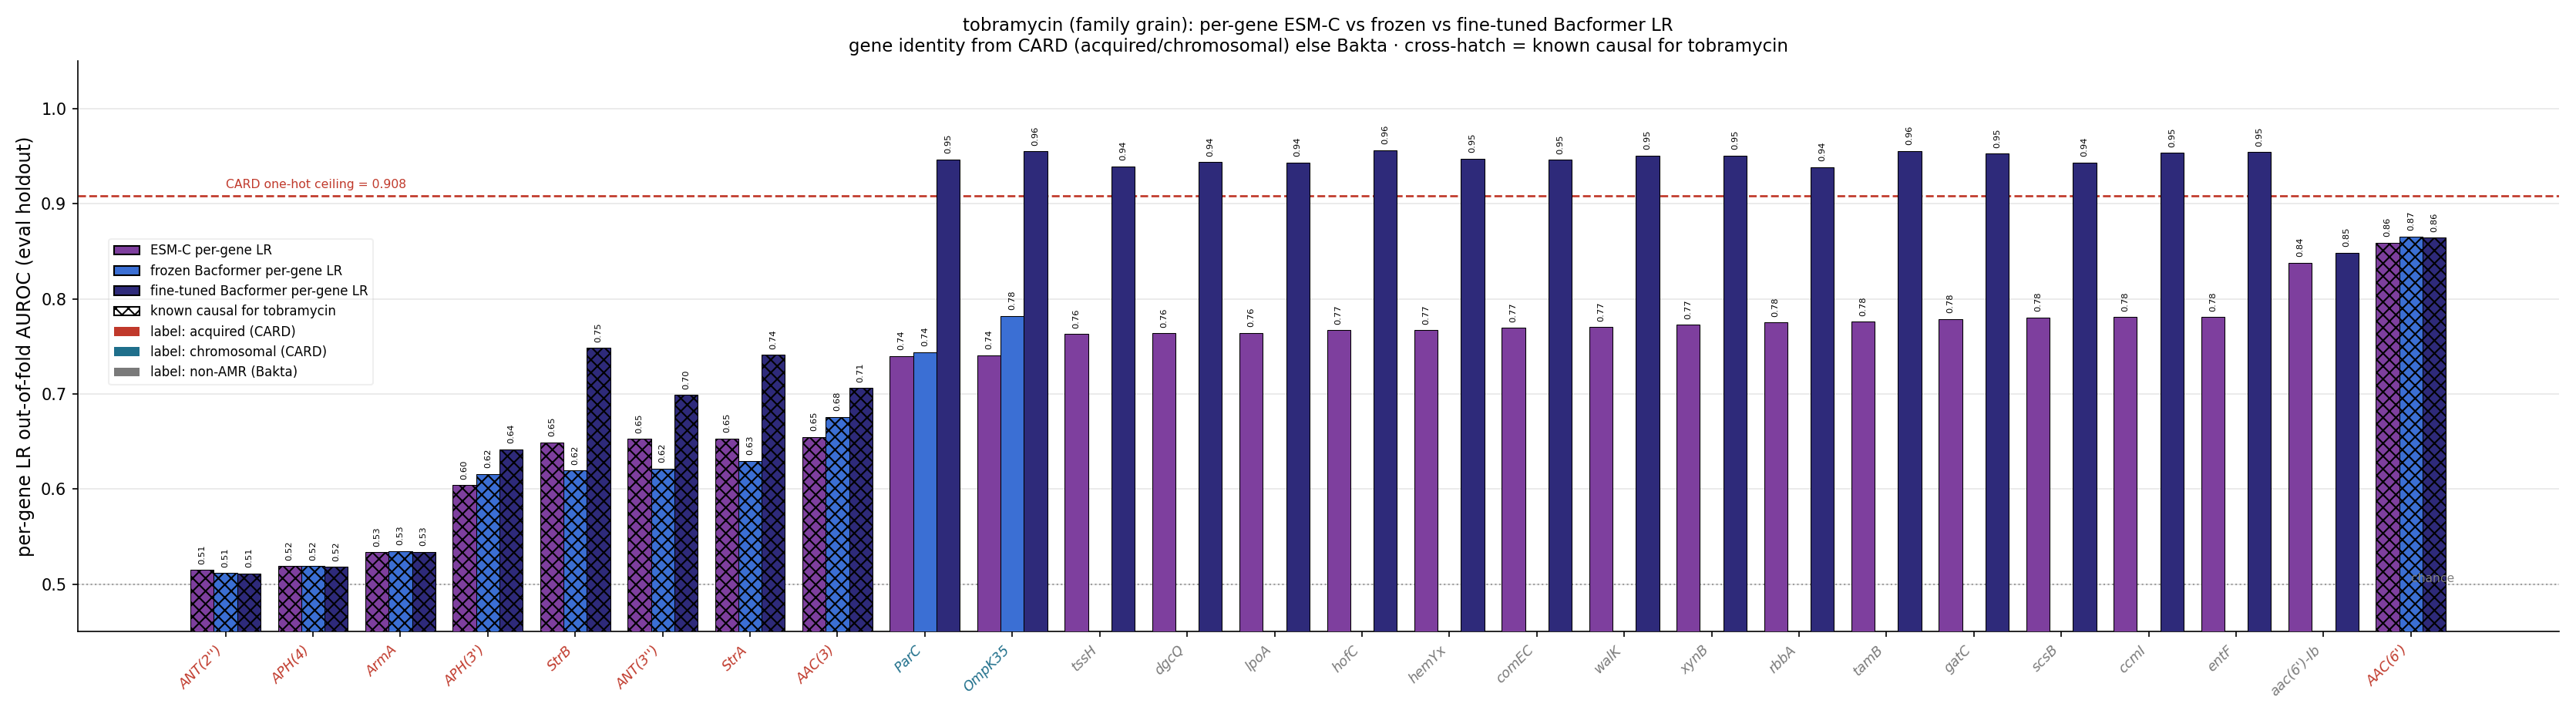

Values plotted in this chart, from the file beside it:
gene, source, n_carriers, esm_lr_auroc, frozen_lr_auroc, ft_lr_auroc, is_causal, delta_ft_minus_esm
AAC(6'), acquired, 245, 0.8592, 0.8656, 0.8642, True, 0.005013
aac(6')-Ib, bakta_nonamr, 247, 0.838, , 0.8485, False, 0.01047
entF, bakta_nonamr, 497, 0.781, , 0.9545, False, 0.1735
ccmI, bakta_nonamr, 494, 0.781, , 0.9536, False, 0.1726
scsB, bakta_nonamr, 486, 0.7805, , 0.9432, False, 0.1627
gatC, bakta_nonamr, 494, 0.7788, , 0.9526, False, 0.1738
tamB, bakta_nonamr, 499, 0.7761, , 0.9557, False, 0.1795
rbbA, bakta_nonamr, 496, 0.7753, , 0.9386, False, 0.1633
xynB, bakta_nonamr, 495, 0.7729, , 0.9506, False, 0.1777
walK, bakta_nonamr, 495, 0.7701, , 0.9506, False, 0.1805
comEC, bakta_nonamr, 494, 0.7696, , 0.9463, False, 0.1767
hemYx, bakta_nonamr, 487, 0.7671, , 0.9475, False, 0.1805
hofC, bakta_nonamr, 497, 0.767, , 0.9564, False, 0.1894
lpoA, bakta_nonamr, 499, 0.7643, , 0.9433, False, 0.179
dgcQ, bakta_nonamr, 494, 0.7639, , 0.9438, False, 0.1799
tssH, bakta_nonamr, 475, 0.7631, , 0.9394, False, 0.1763
OmpK35, chromosomal, 492, 0.7408, 0.7819, 0.9551, False, 0.2143
ParC, chromosomal, 483, 0.74, 0.7441, 0.9465, False, 0.2064
OXA, acquired, 200, 0.7273, 0.7584, 0.7877, False, 0.06045
GyrA, chromosomal, 499, 0.7116, 0.7788, 0.9523, False, 0.2407
OmpK36, chromosomal, 492, 0.7086, 0.7501, 0.9505, False, 0.242
SHV-OKP-LEN, acquired, 457, 0.6879, 0.6896, 0.9279, False, 0.24
PmrB, chromosomal, 499, 0.6826, 0.7305, 0.9614, False, 0.2788
Sul, acquired, 269, 0.6792, 0.7044, 0.8477, False, 0.1686
AAC(3), acquired, 158, 0.6547, 0.6758, 0.7063, True, 0.05159
StrA, acquired, 164, 0.6533, 0.6297, 0.741, True, 0.08764
ANT(3''), acquired, 157, 0.6527, 0.6217, 0.699, True, 0.04635
StrB, acquired, 167, 0.6492, 0.6198, 0.7485, True, 0.0993
Dfr, acquired, 169, 0.6387, 0.626, 0.7203, False, 0.08155
MphA, acquired, 139, 0.619, 0.5823, 0.6546, False, 0.03564
Mrx, acquired, 134, 0.616, 0.5906, 0.6644, False, 0.04844
QnrB, acquired, 125, 0.6085, 0.6187, 0.6709, False, 0.06241
TetA, acquired, 116, 0.6076, 0.6114, 0.6539, False, 0.04629
APH(3'), acquired, 108, 0.6042, 0.616, 0.6417, True, 0.03753
Cat, acquired, 135, 0.6023, 0.6153, 0.6879, False, 0.08561
TEM, acquired, 198, 0.589, 0.6396, 0.7314, False, 0.1424
CTX-M, acquired, 249, 0.5754, 0.6204, 0.8235, False, 0.2481
KPC, acquired, 127, 0.552, 0.604, 0.6632, False, 0.1112
CmlA, acquired, 38, 0.5437, 0.5437, 0.5475, False, 0.003772
ArmA, acquired, 35, 0.5338, 0.5349, 0.534, True, 0.000182
Arr, acquired, 27, 0.5299, 0.5314, 0.5263, False, -0.00359
APH(4), acquired, 19, 0.5189, 0.5189, 0.5182, True, -0.0006783
MphE, acquired, 21, 0.5181, 0.5181, 0.5181, False, 0.0
MsrE, acquired, 21, 0.5181, 0.5181, 0.5188, False, 0.0006783
TetD, acquired, 42, 0.5153, 0.5292, 0.5619, False, 0.04656
ANT(2''), acquired, 13, 0.5149, 0.5116, 0.5115, True, -0.003375
NDM, acquired, 26, 0.5127, 0.5219, 0.5352, False, 0.02248
VEB, acquired, 15, 0.5122, 0.5088, 0.5123, False, 0.0001406
CMY, acquired, 9, 0.4996, 0.4983, 0.5112, False, 0.01156
QnrS, acquired, 30, 0.4957, 0.4926, 0.5432, False, 0.0475
